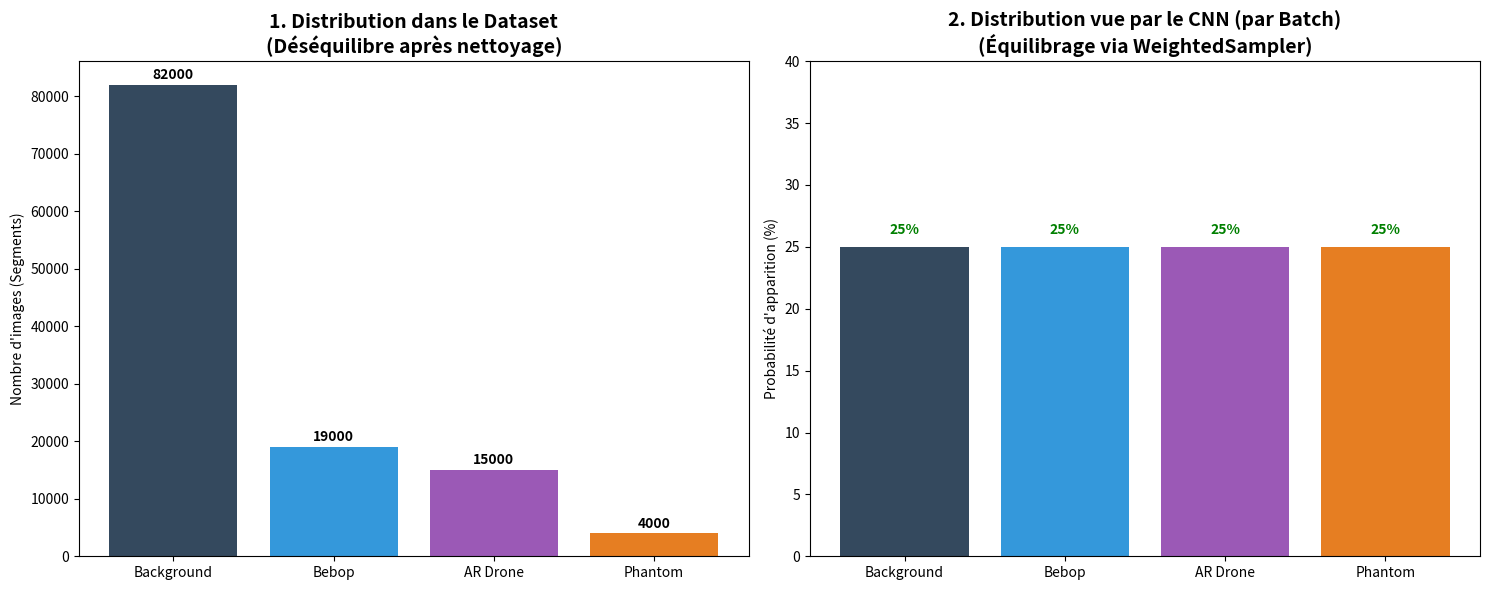

The matplotlib source for this figure:
import matplotlib.pyplot as plt
import numpy as np

# Données basées sur les résultats de nettoyage
classes = ['Background', 'Bebop', 'AR Drone', 'Phantom']
counts_initial = [82000, 19000, 15000, 4000] 

# Calcul des poids (Logique du Sampler)
weights = [1/c for c in counts_initial]
# Normalisation pour l'affichage (probabilité dans un batch équilibré)
batch_dist = [1/len(classes)] * len(classes) 

fig, (ax1, ax2) = plt.subplots(1, 2, figsize=(15, 6))

# --- GRAPHIQUE 1 : Distribution Réelle ---
ax1.bar(classes, counts_initial, color=['#34495e', '#3498db', '#9b59b6', '#e67e22'])
ax1.set_title("1. Distribution dans le Dataset\n(Déséquilibre après nettoyage)", fontsize=14, fontweight='bold')
ax1.set_ylabel("Nombre d'images (Segments)")
for i, v in enumerate(counts_initial):
    ax1.text(i, v + 1000, str(v), ha='center', fontweight='bold')

# --- GRAPHIQUE 2 : Distribution dans un Batch  ---
ax2.bar(classes, [25, 25, 25, 25], color=['#34495e', '#3498db', '#9b59b6', '#e67e22'])
ax2.set_title("2. Distribution vue par le CNN (par Batch)\n(Équilibrage via WeightedSampler)", fontsize=14, fontweight='bold')
ax2.set_ylabel("Probabilité d'apparition (%)")
ax2.set_ylim(0, 40)
for i in range(4):
    ax2.text(i, 26, "25%", ha='center', fontweight='bold', color='green')

plt.tight_layout()
plt.savefig("weighted_sampling_explanation.png", dpi=300)
plt.show()
